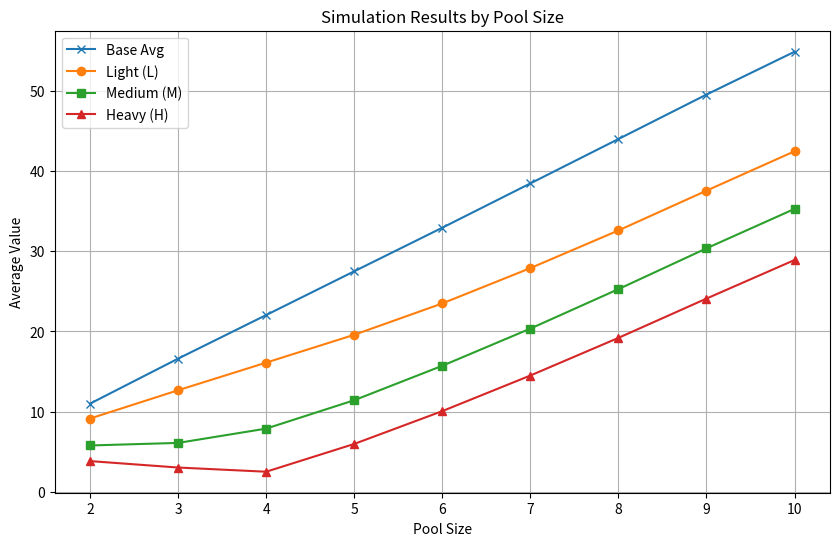

Here is the Python script that generated this plot:
import numpy as np #type: ignore

np.random.seed(42)
sims = 10000
l_reduction_threshold = 9
l_reduction_count = 4

m_ignore_threshold = 10
m_ignore_count = 2
m_reduction_threshold = 10
m_reduction_count = 1

def run_upgraded_simulation(dice_counts):
    for dc in dice_counts:
        rolls = np.random.randint(1, 11, size=(sims, dc))
        base_sum = np.sum(rolls, axis=1)
        sorted_rolls = np.sort(rolls, axis=1) # ascending
        
        l_res, m_res, h_res = [], [], []
        
        for row in sorted_rolls:
            # Protected lowest die is row[0]
            # Eligible dice are row[1:]
            
            # --- Light (L): Halve 4, <9 ---
            keep_l = list(row)
            h_count = 0
            for i in range(len(keep_l)-1, 0, -1): # stop at 1 to protect 0
                if h_count >= l_reduction_count: break
                if keep_l[i] < l_reduction_threshold:
                    keep_l[i] = keep_l[i] / 2.0
                    h_count += 1
            l_res.append(sum(keep_l))
            
            # --- Medium (M): Ignore 2, Halve 1, <10 ---
            keep_m = list(row)
            i_count = 0
            # Apply ignores first (best value)
            for i in range(len(keep_m)-1, 0, -1):
                if i_count >= m_ignore_count: break
                if keep_m[i] < m_ignore_threshold:
                    keep_m[i] = None
                    i_count += 1
            # Apply halving next
            h_count_m = 0
            for i in range(len(keep_m)-1, 0, -1):
                if h_count_m >= m_reduction_count: break
                if keep_m[i] is not None and keep_m[i] < m_reduction_threshold:
                    keep_m[i] = keep_m[i] / 2.0
                    h_count_m += 1
            m_res.append(sum([x for x in keep_m if x is not None]))
            
            # --- Heavy (H): Ignore 3, no threshold ---
            keep_h = list(row)
            i_count_h = 0
            for i in range(len(keep_h)-1, 0, -1):
                if i_count_h >= 3: break
                keep_h[i] = None
                i_count_h += 1
            h_res.append(sum([x for x in keep_h if x is not None]))
            
        base_mean = np.mean(base_sum)
        perc_red_l = (1 - np.mean(l_res)/base_mean)*100
        perc_red_m = (1 - np.mean(m_res)/base_mean)*100
        perc_red_h = (1 - np.mean(h_res)/base_mean)*100
        m_to_l = perc_red_l - perc_red_m
        h_to_m = perc_red_m - perc_red_h
        print(f"=== Pool: {dc}d10 (Base Avg: {base_mean:.2f}) ===")
        print(f"  L: Avg {np.mean(l_res):.2f} (Red: {base_mean - np.mean(l_res):.2f}, {perc_red_l:.1f}%)")
        print(f"   % red.  L compared to M: {m_to_l:.1f}%")
        print(f"  M: Avg {np.mean(m_res):.2f} (Red: {base_mean - np.mean(m_res):.2f}, {perc_red_m:.1f}%)")
        print(f"   % red.  M compared to H: {h_to_m:.1f}%")
        print(f"  H: Avg {np.mean(h_res):.2f} (Red: {base_mean - np.mean(h_res):.2f}, {perc_red_h:.1f}%)")
        print()
        return {
            "pool_size": dc,
            "base_avg": base_mean,
            "L_avg": np.mean(l_res),
            "M_avg": np.mean(m_res),
            "H_avg": np.mean(h_res),
            "L_red": perc_red_l,
            "M_red": perc_red_m,
            "H_red": perc_red_h,
            "L_to_M_red": m_to_l,
            "M_to_H_red": h_to_m
        }

def write_simdata_to_file(simdata, filename="simdata.txt"):
    """Capture simulation output and write to file"""
    import sys
    from io import StringIO
    
    old_stdout = sys.stdout
    sys.stdout = buffer = StringIO()
    
    for dice_count in [2, 3, 4, 5, 6, 7, 8, 9, 10]:
        run_upgraded_simulation([dice_count])
    
    output = buffer.getvalue()
    sys.stdout = old_stdout
    
    with open(filename, 'w') as f:
        f.write(output)
    
    print(output)
    print(f"Simulation data written to {filename}")


# visualize the data using matplotlib
def visualize_simdata(simdata):
    import matplotlib.pyplot as plt
    
    pool_sizes = [data["pool_size"] for data in simdata]
    base_avgs = [data["base_avg"] for data in simdata]
    l_avgs = [data["L_avg"] for data in simdata]
    m_avgs = [data["M_avg"] for data in simdata]
    h_avgs = [data["H_avg"] for data in simdata]
    
    plt.figure(figsize=(10, 6))
    plt.plot(pool_sizes, base_avgs, marker='x', label='Base Avg')
    plt.plot(pool_sizes, l_avgs, marker='o', label='Light (L)')
    plt.plot(pool_sizes, m_avgs, marker='s', label='Medium (M)')
    plt.plot(pool_sizes, h_avgs, marker='^', label='Heavy (H)')
    plt.xlabel('Pool Size')
    plt.ylabel('Average Value')
    plt.title('Simulation Results by Pool Size')
    plt.legend()
    plt.grid(True)
    plt.show()

simdata = []

dice_amounts = [2, 3, 4, 5, 6, 7, 8, 9, 10]
for dice_count in dice_amounts:
    result = run_upgraded_simulation([dice_count])
    simdata.append(result)

write_simdata_to_file(simdata, filename="simdata.txt")

visualize_simdata(simdata)
